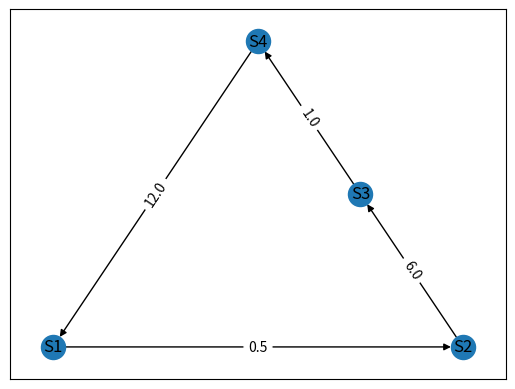

Python code for this plot:
import matplotlib.pyplot as plt
import networkx as nx
import numpy as np

class Task3:
    
    def __init__(self, lambda_values: np.array, states: list[str]) -> None:
        self._lambda_values = lambda_values
        self._states = states
        
    def function(self):
        """Equations"""
        
        # Construct the system of the Kolmogorov equations
        A = self._lambda_values.T - np.diag(np.sum(self._lambda_values, axis=1))
        A[-1] = np.ones(A.shape[0])  # Enforce the sum of probabilities to be 1

        # Set up the equations for the stationary distribution (pi * A = 0)
        pi = np.zeros(len(A))
        pi[-1] = 1 # Setting the last element of pi to 1 to make the equations sum to 1

        # Solve the system of equations using np.linalg.solve
        p = np.linalg.solve(A, pi)

        # Normalize the probability vector
        p /= np.sum(p)

        return p
    
    def display_p(self):
        """The marginal probabilities of the states"""
        
        print("Stationary distribution:")
        for i, state in enumerate(self._states):
            print(f"{state}: {Task3.function(self)[i]}")
            
    def display_plt(self):
        """Construct a labeled state graph"""
        
        G = nx.DiGraph()
        G.add_nodes_from(self._states)

        edges = [
            (self._states[i], self._states[j], self._lambda_values[i][j])
            for i in range(len(self._states))
            for j in range(len(self._states))
            if self._lambda_values[i][j] != 0
        ]
        G.add_weighted_edges_from(edges)

        pos = nx.planar_layout(G)
        nx.draw_networkx(G,pos)
        labels = nx.get_edge_attributes(G,'weight')
        nx.draw_networkx_edge_labels(G, pos, label_pos=0.5, 
                                     edge_labels=labels)
        plt.show()


def main():
    lambda_values = np.array([[0, 1/2, 0, 0],
              [0, 0, 6, 0],
              [0, 0, 0, 1],
              [12, 0, 0, 0]])

    states = ["S1", "S2", "S3", "S4"]
    
    t: Task3 = Task3(lambda_values, states)
    t.display_p()
    t.display_plt()
    
if __name__ == "__main__":
    main()
